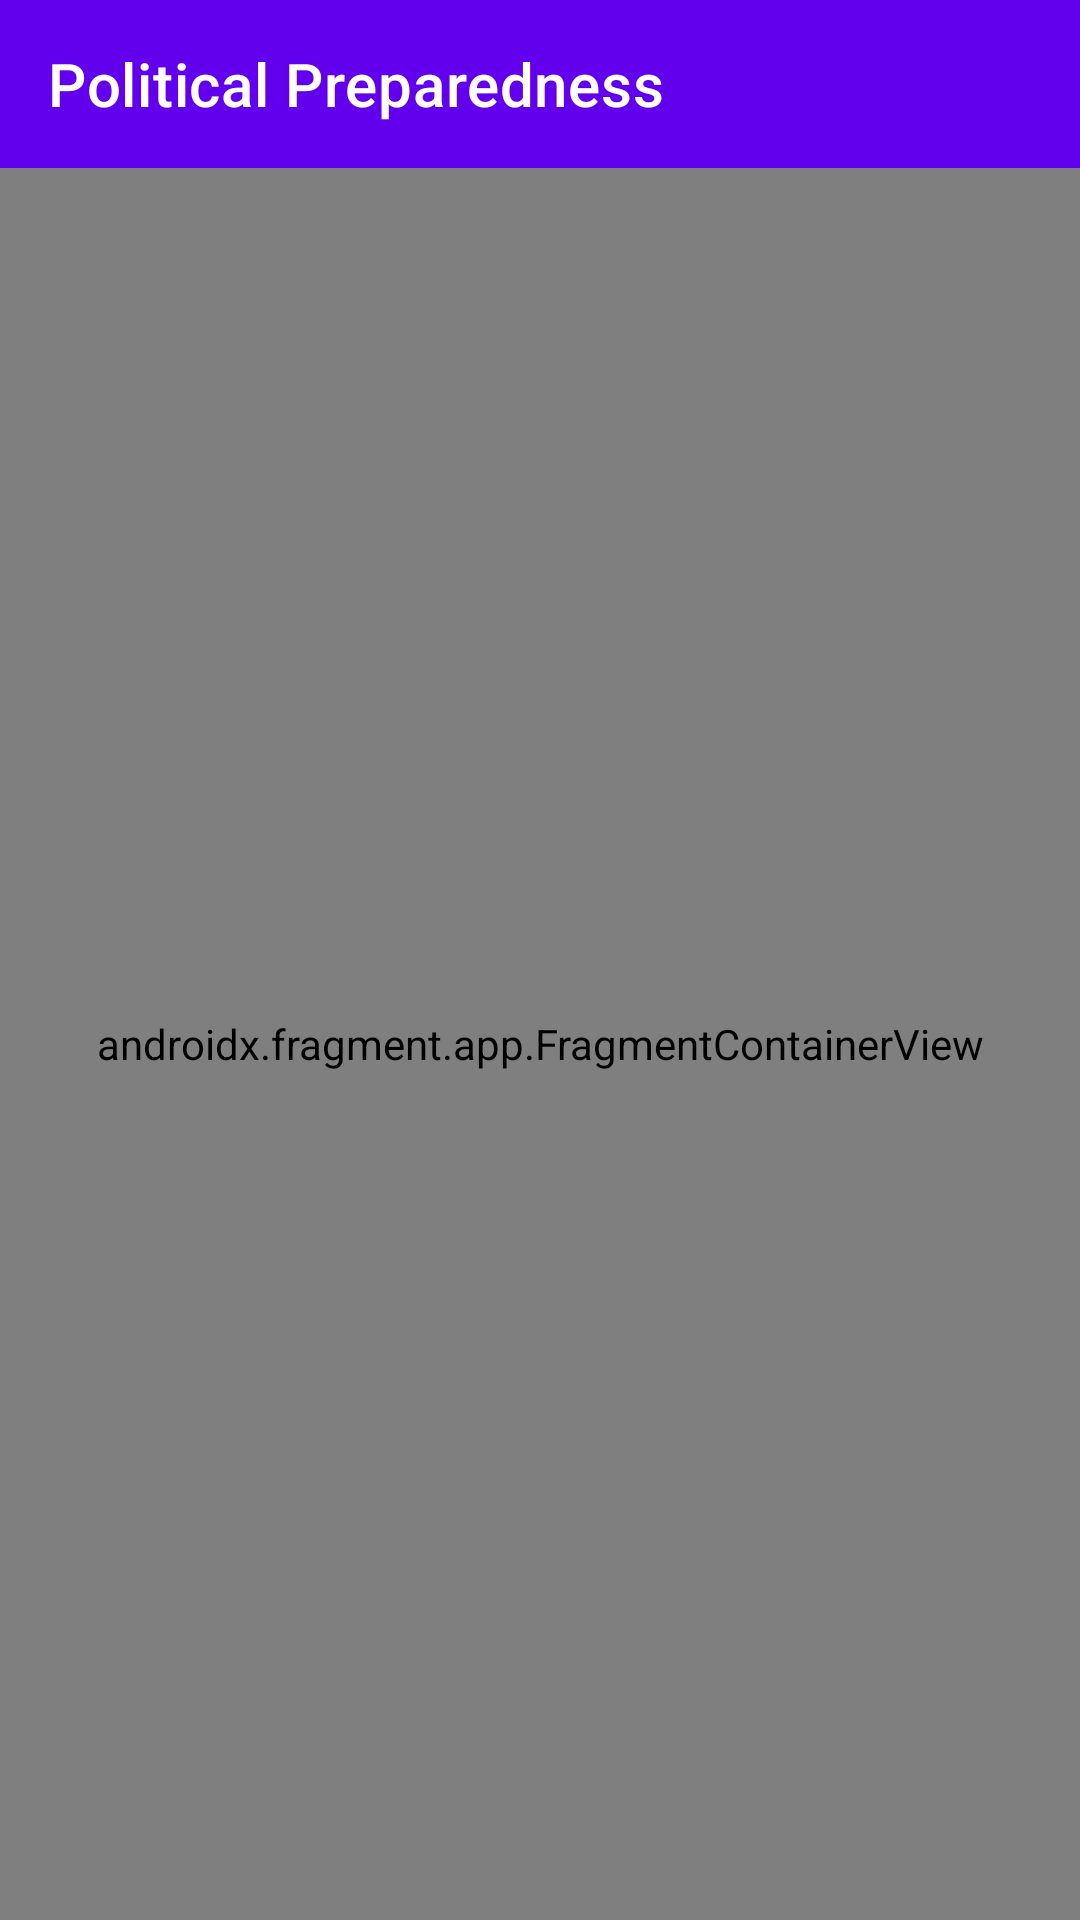

Produce the Android XML layout that renders to this screen, including the resource entries it uses.
<!-- AndroidManifest.xml: application theme AppTheme -->
<!-- res/layout/activity_main.xml -->
<?xml version="1.0" encoding="utf-8"?>
<layout xmlns:android="http://schemas.android.com/apk/res/android"
    xmlns:app="http://schemas.android.com/apk/res-auto">

    <androidx.constraintlayout.widget.ConstraintLayout
        android:layout_width="match_parent"
        android:layout_height="match_parent">

        <com.google.android.material.appbar.AppBarLayout
            android:id="@+id/appBarLayout"
            android:layout_width="match_parent"
            android:layout_height="wrap_content"
            app:layout_constraintTop_toTopOf="parent">

            <androidx.appcompat.widget.Toolbar
                android:id="@+id/toolbar"
                style="@style/Widget.MaterialComponents.Toolbar.Primary"
                android:layout_width="match_parent"
                android:layout_height="wrap_content"
                app:title="@string/app_name" />
        </com.google.android.material.appbar.AppBarLayout>

        <androidx.fragment.app.FragmentContainerView
            android:id="@+id/nav_host_fragment"
            android:name="androidx.navigation.fragment.NavHostFragment"
            android:layout_width="match_parent"
            android:layout_height="0dp"
            app:defaultNavHost="true"
            app:layout_constraintBottom_toBottomOf="parent"
            app:layout_constraintTop_toBottomOf="@id/appBarLayout"
            app:navGraph="@navigation/nav_graph" />

    </androidx.constraintlayout.widget.ConstraintLayout>
</layout>
<!-- resources referenced by this layout -->
<resources>
  <string name="app_name">Political Preparedness</string>
  <style name="AppTheme" parent="Theme.MaterialComponents.Light.NoActionBar">
          
          <item name="colorPrimary">@color/colorPrimary</item>
          <item name="colorPrimaryDark">@color/colorPrimaryDark</item>
          <item name="colorAccent">@color/colorAccent</item>
      </style>
  <!-- not gathered from this repository: default colours our renderer supplied (Android Studio template values) -->
  <color name="colorPrimary">#FF6200EE</color>
  <color name="colorPrimaryDark">#FF3700B3</color>
  <color name="colorAccent">#FF03DAC5</color>
</resources>
